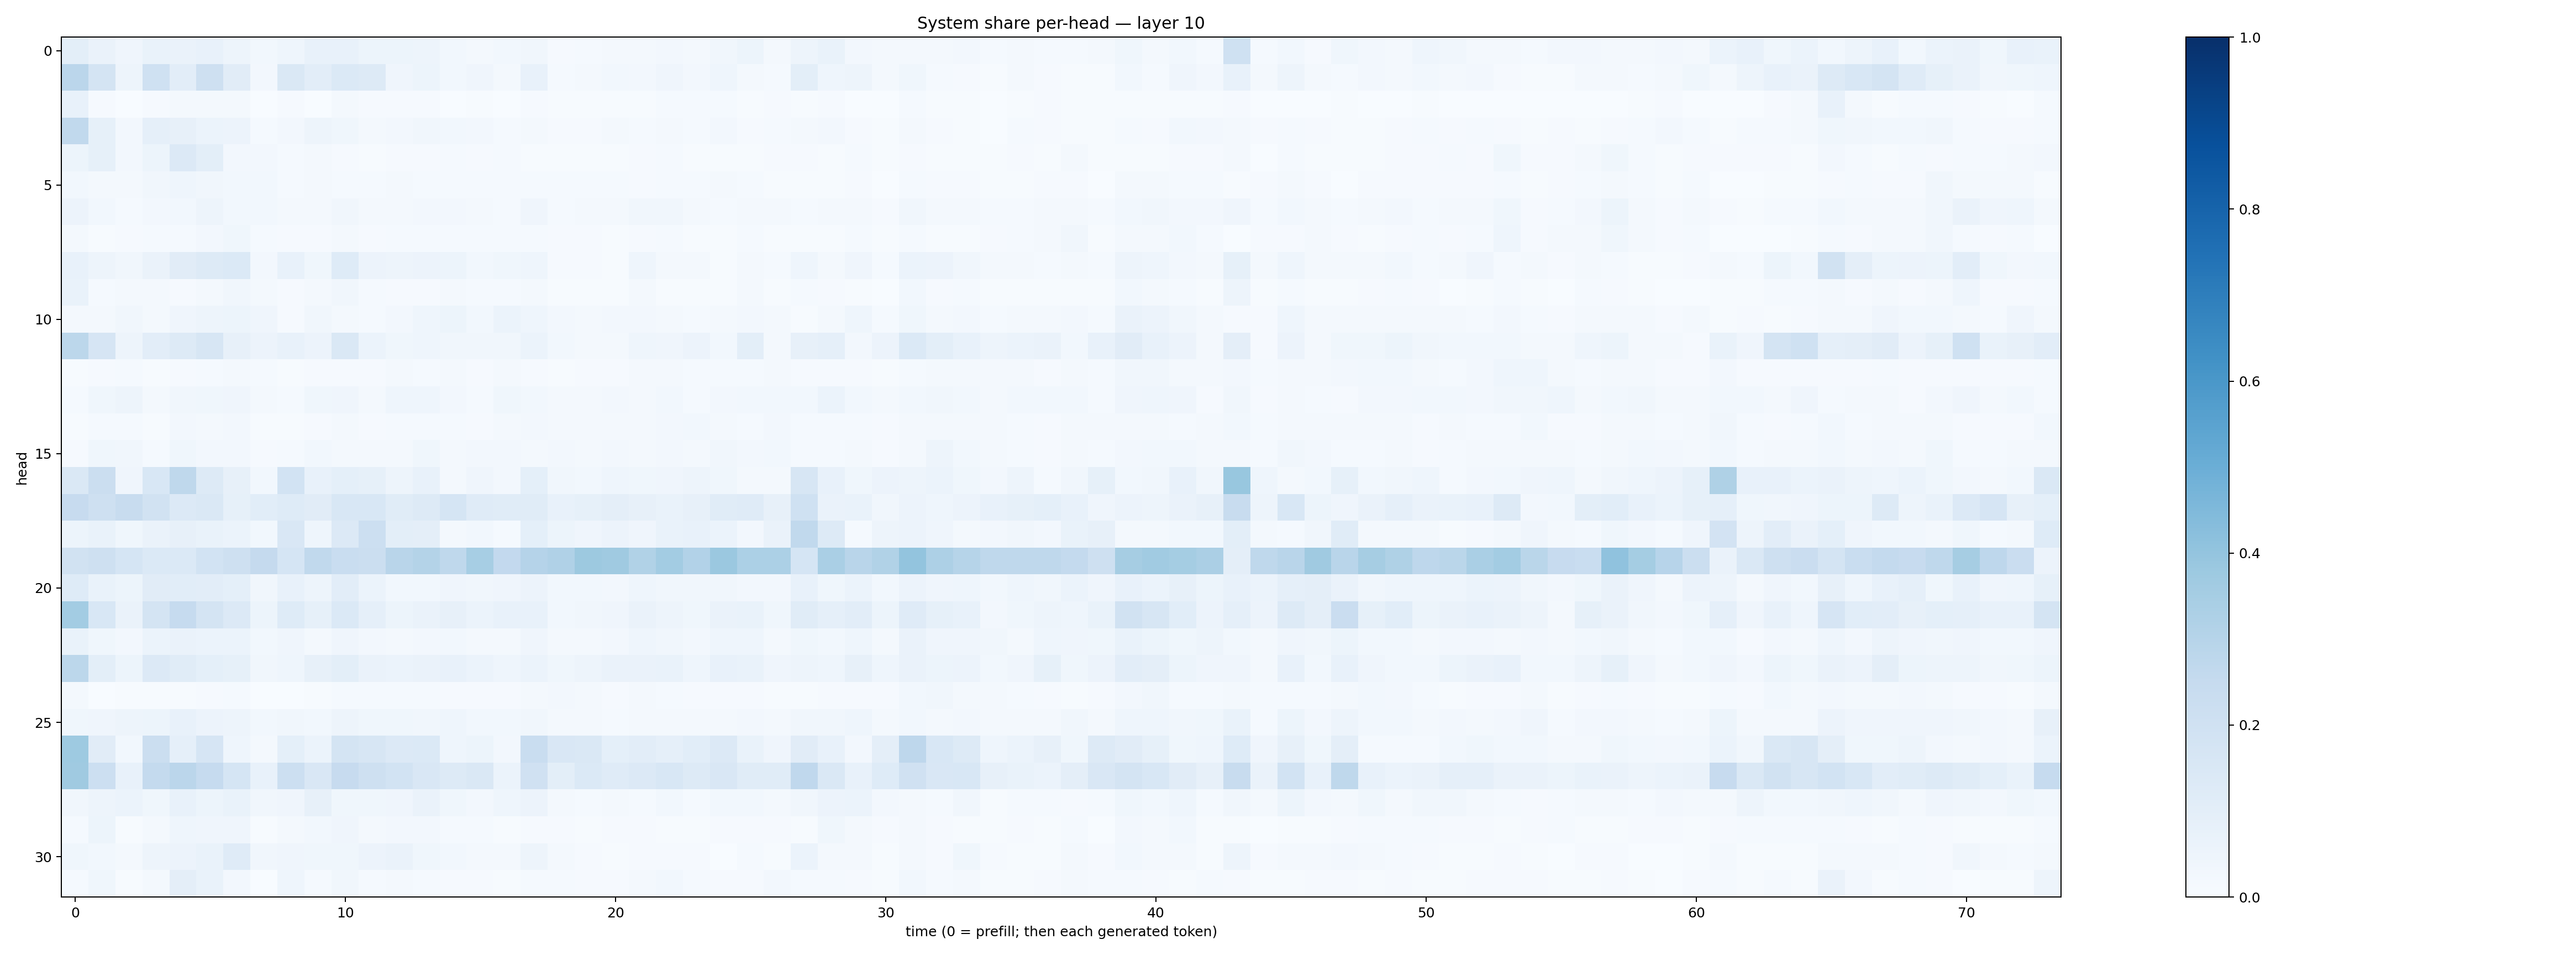

Source data for this figure (header and first rows):
0.09867431, 0.066295736, 0.042366277, 0.0669482, 0.06613121, 0.07096554, 0.049248308, 0.028484674, 0.04633558, 0.07616776, 0.07218332, 0.05302304, 0.05301663, 0.047821995, 0.027659118, 0.017458912, 0.028495815, 0.035073735, 0.011562859, 0.012086439, 0.01819468, 0.017344777, 0.023449058, 0.019817758
0.282, 0.1783, 0.0489, 0.2019, 0.1028, 0.2079, 0.1111, 0.02486, 0.1425, 0.1038, 0.1369, 0.126, 0.04177, 0.05124, 0.02907, 0.04107, 0.01888, 0.07174, 0.01183, 0.02152, 0.02971, 0.02734, 0.04038, 0.02411
0.07607, 0.0106, 0.00226, 0.01063, 0.02047, 0.02181, 0.01575, 0.002317, 0.009306, 0.003855, 0.01758, 0.00867, 0.008376, 0.009207, 0.001879, 0.004091, 0.001694, 0.008686, 0.005557, 0.005942, 0.006653, 0.006797, 0.01394, 0.01259
0.2635, 0.08428, 0.02616, 0.08852, 0.08175, 0.06112, 0.0559, 0.01431, 0.02567, 0.04919, 0.03856, 0.02081, 0.02629, 0.03377, 0.02842, 0.02647, 0.0137, 0.01792, 0.007986, 0.009627, 0.0163, 0.01173, 0.01694, 0.01304
0.05122, 0.08416, 0.02729, 0.05378, 0.1331, 0.0996, 0.02525, 0.02644, 0.01338, 0.01975, 0.01076, 0.006936, 0.01037, 0.009971, 0.01395, 0.008046, 0.0133, 0.007179, 0.004725, 0.007313, 0.006778, 0.008663, 0.01238, 0.004766
0.0307, 0.01676, 0.0211, 0.032, 0.04639, 0.03417, 0.02873, 0.02851, 0.0144, 0.01604, 0.01188, 0.0126, 0.01804, 0.01346, 0.01225, 0.01175, 0.01203, 0.01273, 0.01296, 0.01476, 0.01394, 0.009576, 0.01372, 0.01316
0.05631, 0.03, 0.01192, 0.02432, 0.03008, 0.04885, 0.02935, 0.03124, 0.01973, 0.01861, 0.03386, 0.02337, 0.02297, 0.02433, 0.02624, 0.01643, 0.01424, 0.04076, 0.01219, 0.01604, 0.01728, 0.03206, 0.03499, 0.0173
0.01637, 0.007114, 0.0107, 0.01467, 0.01433, 0.02437, 0.03578, 0.01434, 0.008609, 0.01105, 0.02286, 0.009043, 0.01205, 0.01382, 0.0121, 0.01463, 0.01351, 0.01337, 0.007858, 0.007868, 0.007399, 0.01033, 0.0121, 0.005903
0.078, 0.0474, 0.03325, 0.06305, 0.1117, 0.1297, 0.1402, 0.02715, 0.07427, 0.03795, 0.1224, 0.05548, 0.04883, 0.05604, 0.05423, 0.02918, 0.0367, 0.04543, 0.01144, 0.009546, 0.006354, 0.0441, 0.01813, 0.01675
0.06992, 0.01227, 0.01666, 0.01881, 0.01164, 0.01595, 0.03129, 0.01788, 0.008629, 0.01738, 0.03255, 0.01349, 0.01019, 0.009955, 0.02004, 0.01399, 0.01486, 0.01596, 0.00726, 0.006768, 0.004614, 0.01581, 0.007441, 0.00678
0.02098, 0.02236, 0.03274, 0.01936, 0.04176, 0.05068, 0.05394, 0.041, 0.01123, 0.03386, 0.02317, 0.01382, 0.02645, 0.04434, 0.05148, 0.02807, 0.06051, 0.04374, 0.02423, 0.02313, 0.02366, 0.02484, 0.01815, 0.01557
0.2794, 0.166, 0.04973, 0.1025, 0.1318, 0.1574, 0.08164, 0.0578, 0.07117, 0.05815, 0.1432, 0.06216, 0.03869, 0.04599, 0.03144, 0.03338, 0.03452, 0.06133, 0.03038, 0.02207, 0.02209, 0.04513, 0.04223, 0.05517
0.006567, 0.00805, 0.01228, 0.004506, 0.009572, 0.01368, 0.02147, 0.0124, 0.004108, 0.009108, 0.01116, 0.008713, 0.01594, 0.01203, 0.01983, 0.01085, 0.02022, 0.0111, 0.007577, 0.009288, 0.01162, 0.0183, 0.01926, 0.01231
0.01411, 0.0367, 0.04848, 0.01587, 0.03403, 0.03527, 0.04073, 0.01576, 0.01291, 0.03791, 0.04074, 0.02041, 0.0445, 0.04508, 0.02681, 0.0151, 0.03578, 0.03107, 0.01869, 0.01916, 0.02429, 0.02149, 0.02875, 0.01548
0.005197, 0.01527, 0.01559, 0.006188, 0.02418, 0.02298, 0.02609, 0.007023, 0.004492, 0.01146, 0.01885, 0.0116, 0.01216, 0.01346, 0.01278, 0.01156, 0.01563, 0.02536, 0.02114, 0.02014, 0.02254, 0.01761, 0.02377, 0.02947
0.01056, 0.03893, 0.03339, 0.01473, 0.03645, 0.02546, 0.0242, 0.01112, 0.0147, 0.02895, 0.01993, 0.01584, 0.02287, 0.0354, 0.02253, 0.02671, 0.0251, 0.02305, 0.02574, 0.02225, 0.02723, 0.02322, 0.02678, 0.02114
0.1434, 0.2244, 0.04157, 0.1559, 0.2725, 0.1293, 0.08059, 0.0287, 0.1864, 0.0751, 0.09286, 0.08222, 0.04866, 0.07071, 0.02059, 0.04241, 0.02563, 0.09312, 0.03412, 0.02808, 0.04348, 0.03703, 0.04066, 0.04925
0.2425, 0.2057, 0.2344, 0.1924, 0.1345, 0.145, 0.08561, 0.1084, 0.1216, 0.1099, 0.1559, 0.153, 0.1138, 0.1274, 0.1682, 0.1174, 0.1171, 0.1165, 0.0729, 0.08456, 0.09532, 0.08046, 0.06735, 0.08073
0.05137, 0.06899, 0.03647, 0.06615, 0.0789, 0.06909, 0.05863, 0.02768, 0.1521, 0.04552, 0.1334, 0.2171, 0.1008, 0.09507, 0.01947, 0.03, 0.0137, 0.09005, 0.05325, 0.04166, 0.05719, 0.04102, 0.06862, 0.07616
0.1935, 0.2085, 0.1683, 0.1387, 0.1377, 0.1841, 0.2057, 0.251, 0.169, 0.2622, 0.2321, 0.2252, 0.2913, 0.3051, 0.2715, 0.3438, 0.2608, 0.3026, 0.3167, 0.3776, 0.3683, 0.3144, 0.3573, 0.3124
0.1239, 0.06874, 0.05138, 0.1094, 0.1068, 0.103, 0.09342, 0.03331, 0.07476, 0.04983, 0.1041, 0.05865, 0.0309, 0.03098, 0.04071, 0.03185, 0.04172, 0.05752, 0.03056, 0.03025, 0.02672, 0.04451, 0.03448, 0.03484
0.3574, 0.1562, 0.06311, 0.173, 0.2469, 0.1775, 0.136, 0.05106, 0.1248, 0.08566, 0.1379, 0.08637, 0.05379, 0.06282, 0.07965, 0.06118, 0.07433, 0.07361, 0.028, 0.03183, 0.03923, 0.06308, 0.04876, 0.03552
0.06971, 0.03774, 0.02499, 0.05995, 0.06448, 0.06227, 0.06181, 0.02751, 0.03915, 0.01914, 0.04201, 0.02699, 0.01894, 0.02422, 0.02954, 0.02217, 0.02252, 0.03968, 0.02083, 0.02096, 0.02598, 0.04308, 0.0325, 0.02474
0.2795, 0.101, 0.0542, 0.1364, 0.1159, 0.09151, 0.08534, 0.03178, 0.04427, 0.08115, 0.1009, 0.06411, 0.05905, 0.0645, 0.07365, 0.05887, 0.04298, 0.05911, 0.03538, 0.04702, 0.06334, 0.06577, 0.06796, 0.04361
0.02092, 0.003508, 0.006367, 0.004931, 0.004374, 0.009789, 0.01257, 0.002901, 0.002108, 0.007087, 0.01509, 0.01287, 0.01287, 0.01373, 0.009224, 0.008166, 0.009122, 0.02169, 0.02575, 0.02091, 0.01085, 0.02133, 0.01192, 0.01172
0.03665, 0.04037, 0.05048, 0.0525, 0.07342, 0.05605, 0.04873, 0.0277, 0.03335, 0.02914, 0.05004, 0.03885, 0.03809, 0.03255, 0.04443, 0.0296, 0.0303, 0.03277, 0.01723, 0.01613, 0.01543, 0.01664, 0.0207, 0.01836
0.3742, 0.1117, 0.03058, 0.2248, 0.08643, 0.1648, 0.04401, 0.01564, 0.09172, 0.06106, 0.1757, 0.1587, 0.1359, 0.138, 0.0458, 0.05259, 0.02346, 0.2324, 0.1487, 0.1484, 0.09244, 0.1047, 0.08809, 0.1068
0.3701, 0.2183, 0.07607, 0.2559, 0.2852, 0.2472, 0.1682, 0.07583, 0.2167, 0.1511, 0.2429, 0.2071, 0.1858, 0.1503, 0.1277, 0.1456, 0.06176, 0.1971, 0.09818, 0.1383, 0.1199, 0.1356, 0.1527, 0.1303
0.03328, 0.04873, 0.06136, 0.03545, 0.07668, 0.05114, 0.06812, 0.03283, 0.0415, 0.0787, 0.03638, 0.03531, 0.04228, 0.06596, 0.03552, 0.02615, 0.04435, 0.05674, 0.0158, 0.0134, 0.02314, 0.0137, 0.02872, 0.01299
0.01174, 0.05376, 0.007488, 0.01651, 0.045, 0.04068, 0.04102, 0.00603, 0.02319, 0.02847, 0.03945, 0.01933, 0.02704, 0.02384, 0.01281, 0.01459, 0.006975, 0.01131, 0.008351, 0.007571, 0.008199, 0.009353, 0.007294, 0.004122
0.03761, 0.0286, 0.01605, 0.04735, 0.05519, 0.06765, 0.1205, 0.03219, 0.04188, 0.03635, 0.03788, 0.05771, 0.06422, 0.03642, 0.02738, 0.01629, 0.02034, 0.04726, 0.01713, 0.009537, 0.007234, 0.009257, 0.008438, 0.00863
0.01199, 0.03871, 0.005475, 0.01685, 0.09558, 0.06874, 0.02629, 0.003619, 0.04334, 0.01319, 0.0316, 0.01484, 0.02025, 0.015, 0.01113, 0.009572, 0.006874, 0.01493, 0.01328, 0.01148, 0.009929, 0.01732, 0.02879, 0.01269
